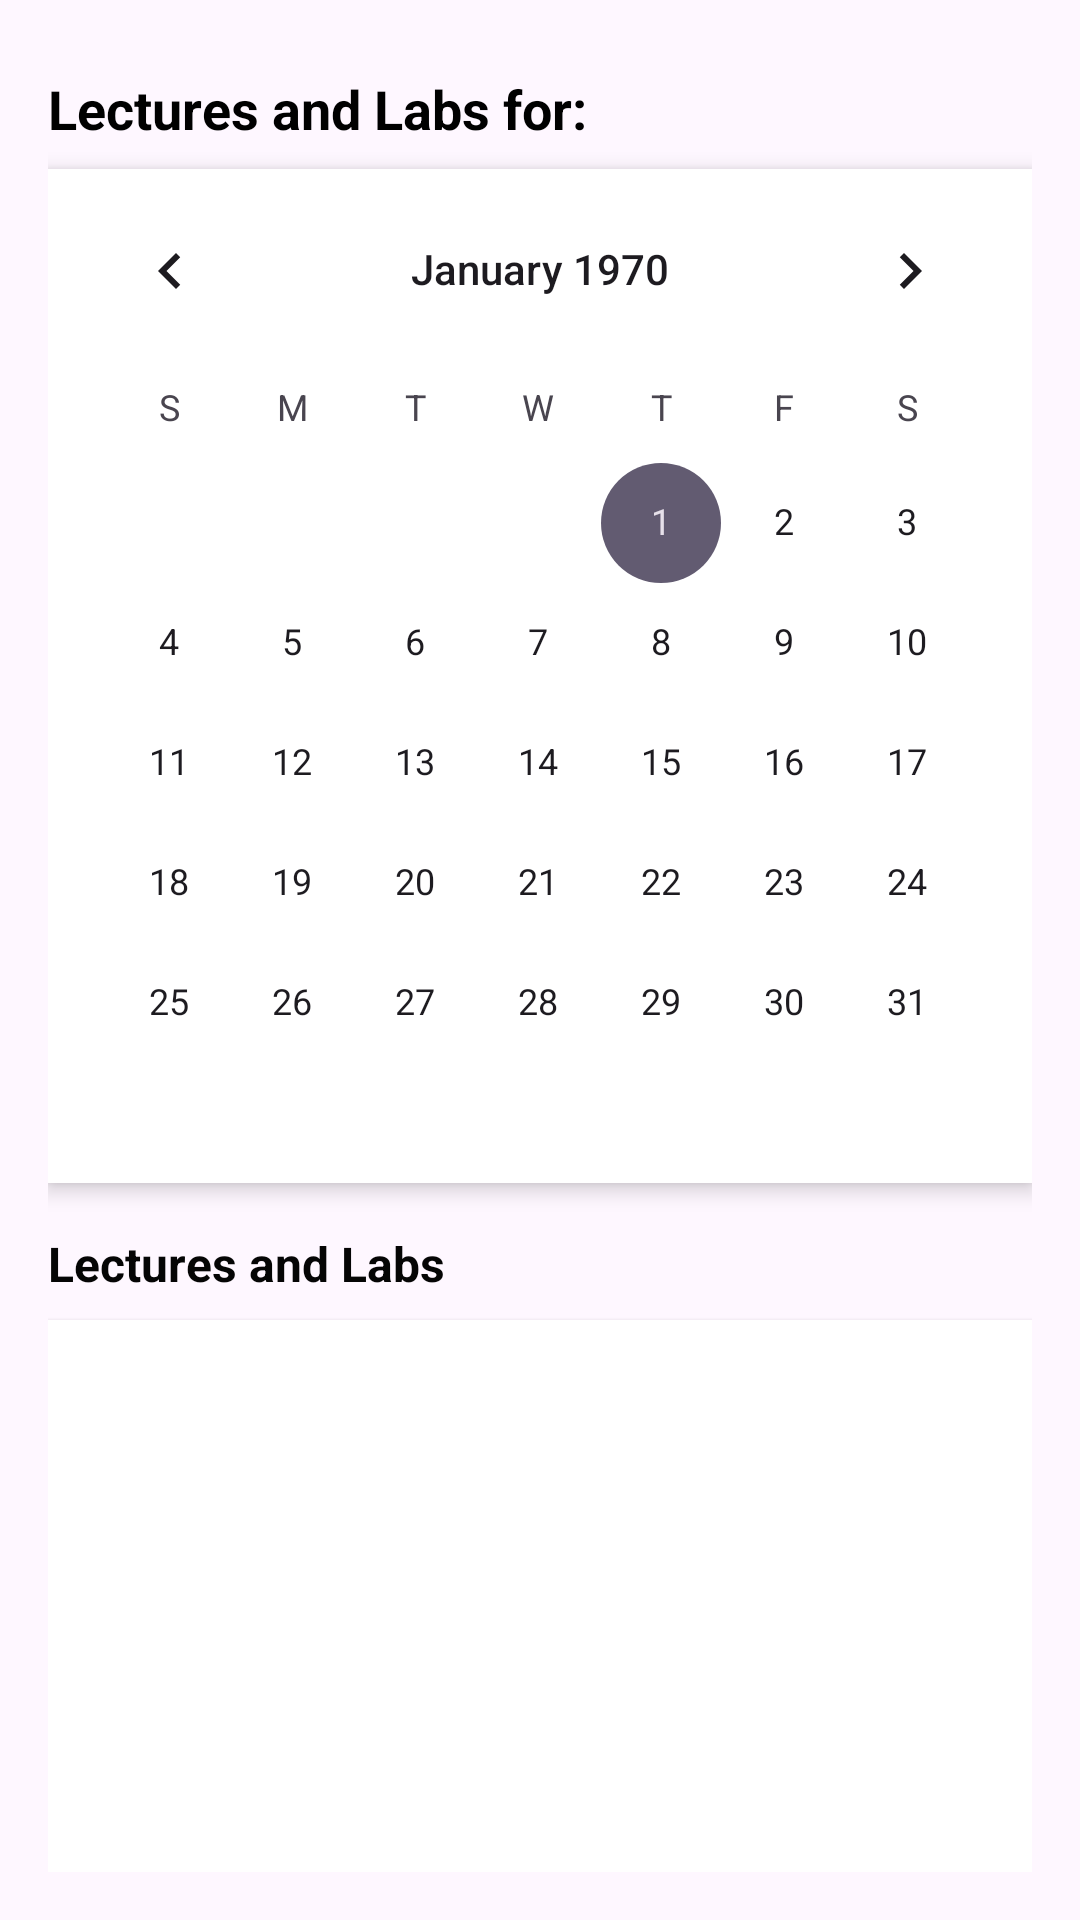

Write the Android layout XML for this screen, with the resource values it uses.
<!-- AndroidManifest.xml: application theme Theme.StudentAttendenceSystem -->
<!-- res/layout/activity_studenttime.xml -->
<LinearLayout
    xmlns:android="http://schemas.android.com/apk/res/android"
    android:orientation="vertical"
    android:layout_width="match_parent"
    android:layout_height="match_parent"
    android:padding="16dp"
    android:background="@drawable/grad_backtime">

    <TextView
        android:id="@+id/textViewDate"
        android:layout_width="match_parent"
        android:layout_height="wrap_content"
        android:text="Lectures and Labs for: "
        android:textSize="18sp"
        android:textStyle="bold"
        android:textColor="#000000"
        android:paddingBottom="8dp"
        android:layout_marginTop="8dp"/>

    <CalendarView
        android:id="@+id/calendarView"
        android:layout_width="match_parent"
        android:layout_height="wrap_content"
        android:elevation="4dp"
        android:layout_marginBottom="16dp"
        android:background="#FFFFFF" />

    <TextView
        android:layout_width="match_parent"
        android:layout_height="wrap_content"
        android:text="Lectures and Labs"
        android:textSize="16sp"
        android:textStyle="bold"
        android:textColor="#050505"
        android:paddingBottom="8dp"/>

    <ListView
        android:id="@+id/lectureList"
        android:layout_width="match_parent"
        android:layout_height="0dp"
        android:layout_weight="1"
        android:divider="@android:color/darker_gray"
        android:dividerHeight="1dp"
        android:background="#FFFFFF"
        android:padding="8dp"
        android:elevation="2dp" />
</LinearLayout>
<!-- resources referenced by this layout -->
<resources>
  <style name="Theme.StudentAttendenceSystem" parent="Base.Theme.StudentAttendenceSystem" />
  <style name="Base.Theme.StudentAttendenceSystem" parent="Theme.Material3.DayNight.NoActionBar">
          
          
      </style>
</resources>
